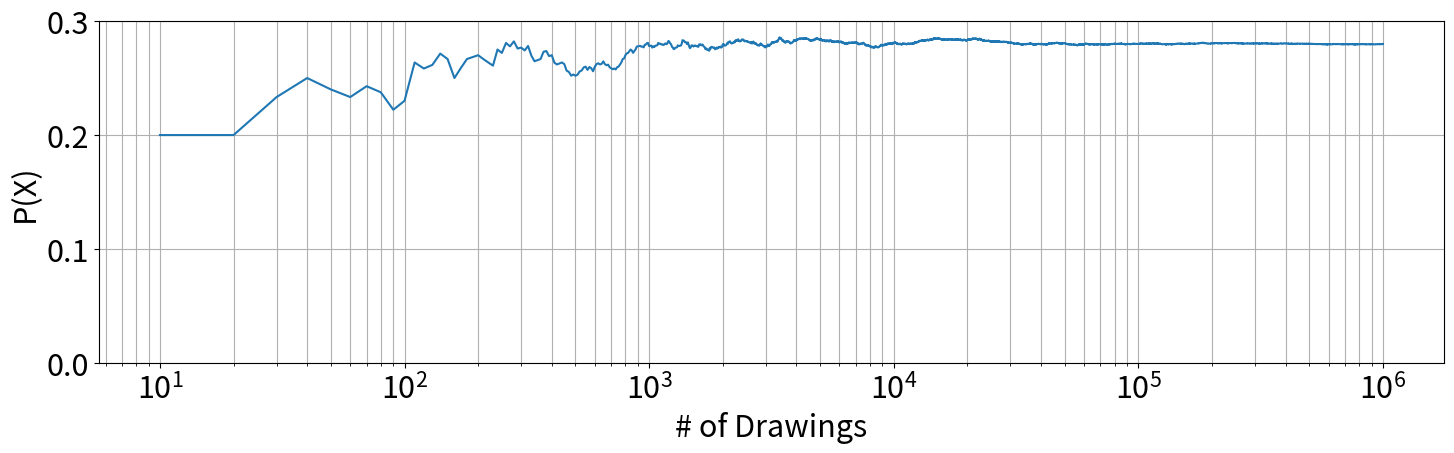

Reproduce this figure in Python.
# -*- coding: utf-8 -*-
"""
Created on Sat Jul 25 19:55:07 2020

[redacted]
"""

import numpy as np
import matplotlib.pyplot as plt
plt.rcParams.update({'font.size': 22, 'figure.autolayout': True, 'figure.figsize': (15,5)})
np.random.seed(999)

ontime = 0

prob = []
nr_points = []
for i in range(1, int(1e6)):
    car_problem = np.random.random() 

    # Will he have a car problem?
    if car_problem < 0.2:
        # if he has  a car problem, will he still arrive on time?
        train = np.random.choice(np.arange(1,11))
        if train <= 2:
            ontime += 1
    else: # no car problem
        ontime_noproblem = np.random.random()
        if ontime_noproblem < 0.3:
            ontime += 1
    
    if i%10 == 0:
        nr_points.append(i)
        prob.append(ontime/(i))
    
#plt.plot(prob)
plt.semilogx(nr_points, prob)
plt.ylim([0,0.3])
plt.grid(True, which='both')
plt.xlabel('# of Drawings')
plt.ylabel('P(X)')
plt.savefig('experiment.png')


